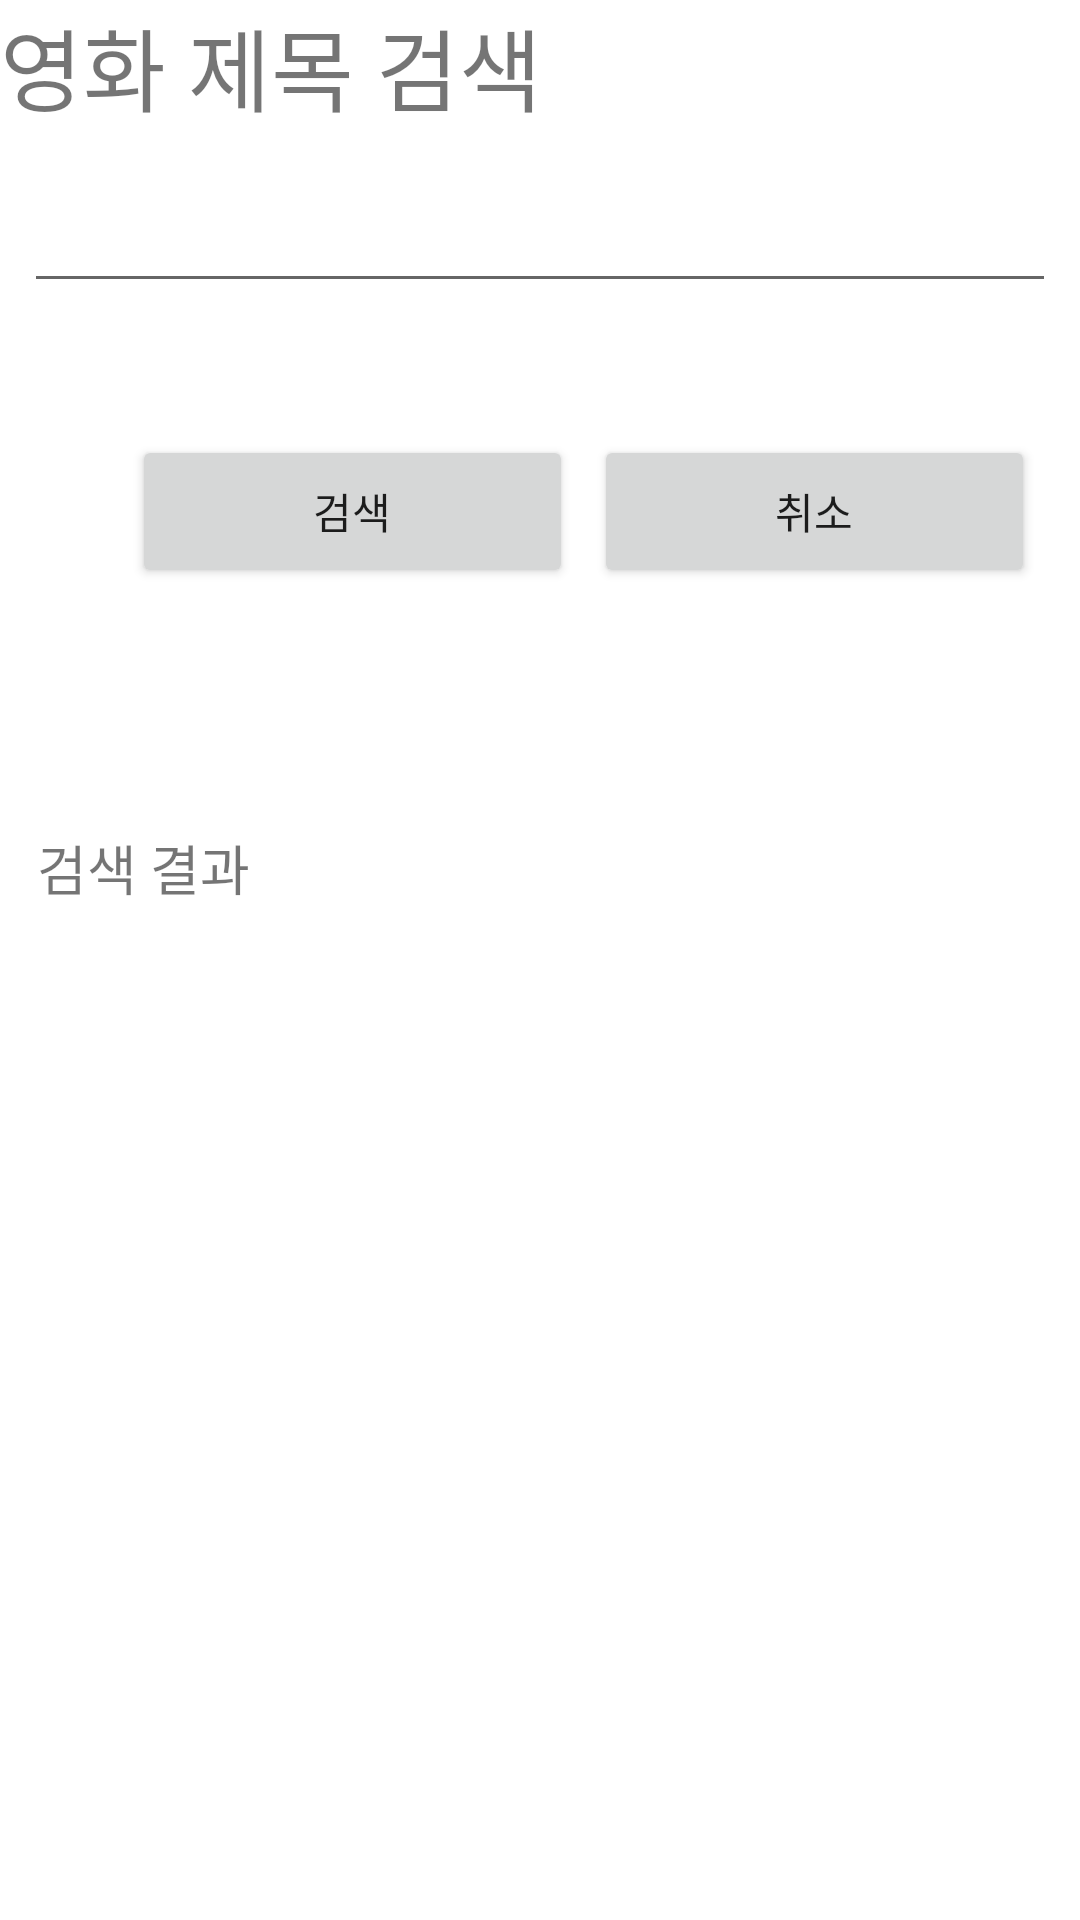

Layout XML and referenced resources for this Android screen:
<!-- AndroidManifest.xml: application theme Theme.FinalReport_01_20200958 -->
<!-- res/layout/activity_search.xml -->
<?xml version="1.0" encoding="utf-8"?>
<androidx.constraintlayout.widget.ConstraintLayout xmlns:android="http://schemas.android.com/apk/res/android"
    xmlns:app="http://schemas.android.com/apk/res-auto"
    xmlns:tools="http://schemas.android.com/tools"
    android:layout_width="match_parent"
    android:layout_height="match_parent">

    <TextView
        android:id="@+id/textView9"
        android:layout_width="wrap_content"
        android:layout_height="wrap_content"
        android:text="영화 제목 검색"
        android:textSize="30sp"
        app:layout_constraintStart_toStartOf="parent"
        app:layout_constraintTop_toTopOf="parent" />

    <EditText
        android:id="@+id/shTitle"
        android:layout_width="0dp"
        android:layout_height="wrap_content"
        android:layout_marginStart="16dp"
        android:layout_marginLeft="8dp"
        android:layout_marginTop="16dp"
        android:layout_marginEnd="8dp"
        android:layout_marginRight="8dp"
        android:ems="10"
        android:inputType="textPersonName"
        app:layout_constraintEnd_toEndOf="parent"
        app:layout_constraintStart_toStartOf="parent"
        app:layout_constraintTop_toBottomOf="@+id/textView9" />

    <Button
        android:id="@+id/btn_search"
        android:layout_width="147dp"
        android:layout_height="51dp"
        android:layout_marginStart="44dp"
        android:layout_marginTop="44dp"
        android:onClick="onClick"
        android:text="검색"
        app:layout_constraintStart_toStartOf="parent"
        app:layout_constraintTop_toBottomOf="@+id/shTitle" />

    <Button
        android:id="@+id/btn_cancel"
        android:layout_width="147dp"
        android:layout_height="51dp"
        android:layout_marginTop="44dp"
        android:layout_marginEnd="8dp"
        android:onClick="onClick"
        android:text="취소"
        app:layout_constraintEnd_toEndOf="parent"
        app:layout_constraintStart_toEndOf="@id/btn_search"
        app:layout_constraintTop_toBottomOf="@+id/shTitle" />

    <TextView
        android:id="@+id/searchResult"
        android:layout_width="336dp"
        android:layout_height="416dp"
        android:layout_marginStart="8dp"
        android:layout_marginTop="80dp"
        android:layout_marginEnd="8dp"
        android:text="검색 결과"
        android:textSize="18sp"
        app:layout_constraintEnd_toEndOf="parent"
        app:layout_constraintHorizontal_bias="0.553"
        app:layout_constraintStart_toStartOf="parent"
        app:layout_constraintTop_toBottomOf="@+id/btn_search" />

</androidx.constraintlayout.widget.ConstraintLayout>
<!-- resources referenced by this layout -->
<resources>
  <style name="Theme.FinalReport_01_20200958" parent="Theme.MaterialComponents.DayNight.DarkActionBar">
          
          <item name="colorPrimary">@color/purple_500</item>
          <item name="colorPrimaryVariant">@color/purple_700</item>
          <item name="colorOnPrimary">@color/white</item>
          
          <item name="colorSecondary">@color/teal_200</item>
          <item name="colorSecondaryVariant">@color/teal_700</item>
          <item name="colorOnSecondary">@color/black</item>
          
          <item name="android:statusBarColor" tools:targetApi="l">?attr/colorPrimaryVariant</item>
          
      </style>
  <!-- not gathered from this repository: default colours our renderer supplied (Android Studio template values) -->
  <color name="purple_500">#FF6200EE</color>
  <color name="purple_700">#FF3700B3</color>
  <color name="teal_200">#FF03DAC5</color>
  <color name="teal_700">#FF018786</color>
  <color name="black">#FF000000</color>
  <color name="white">#FFFFFFFF</color>
</resources>
